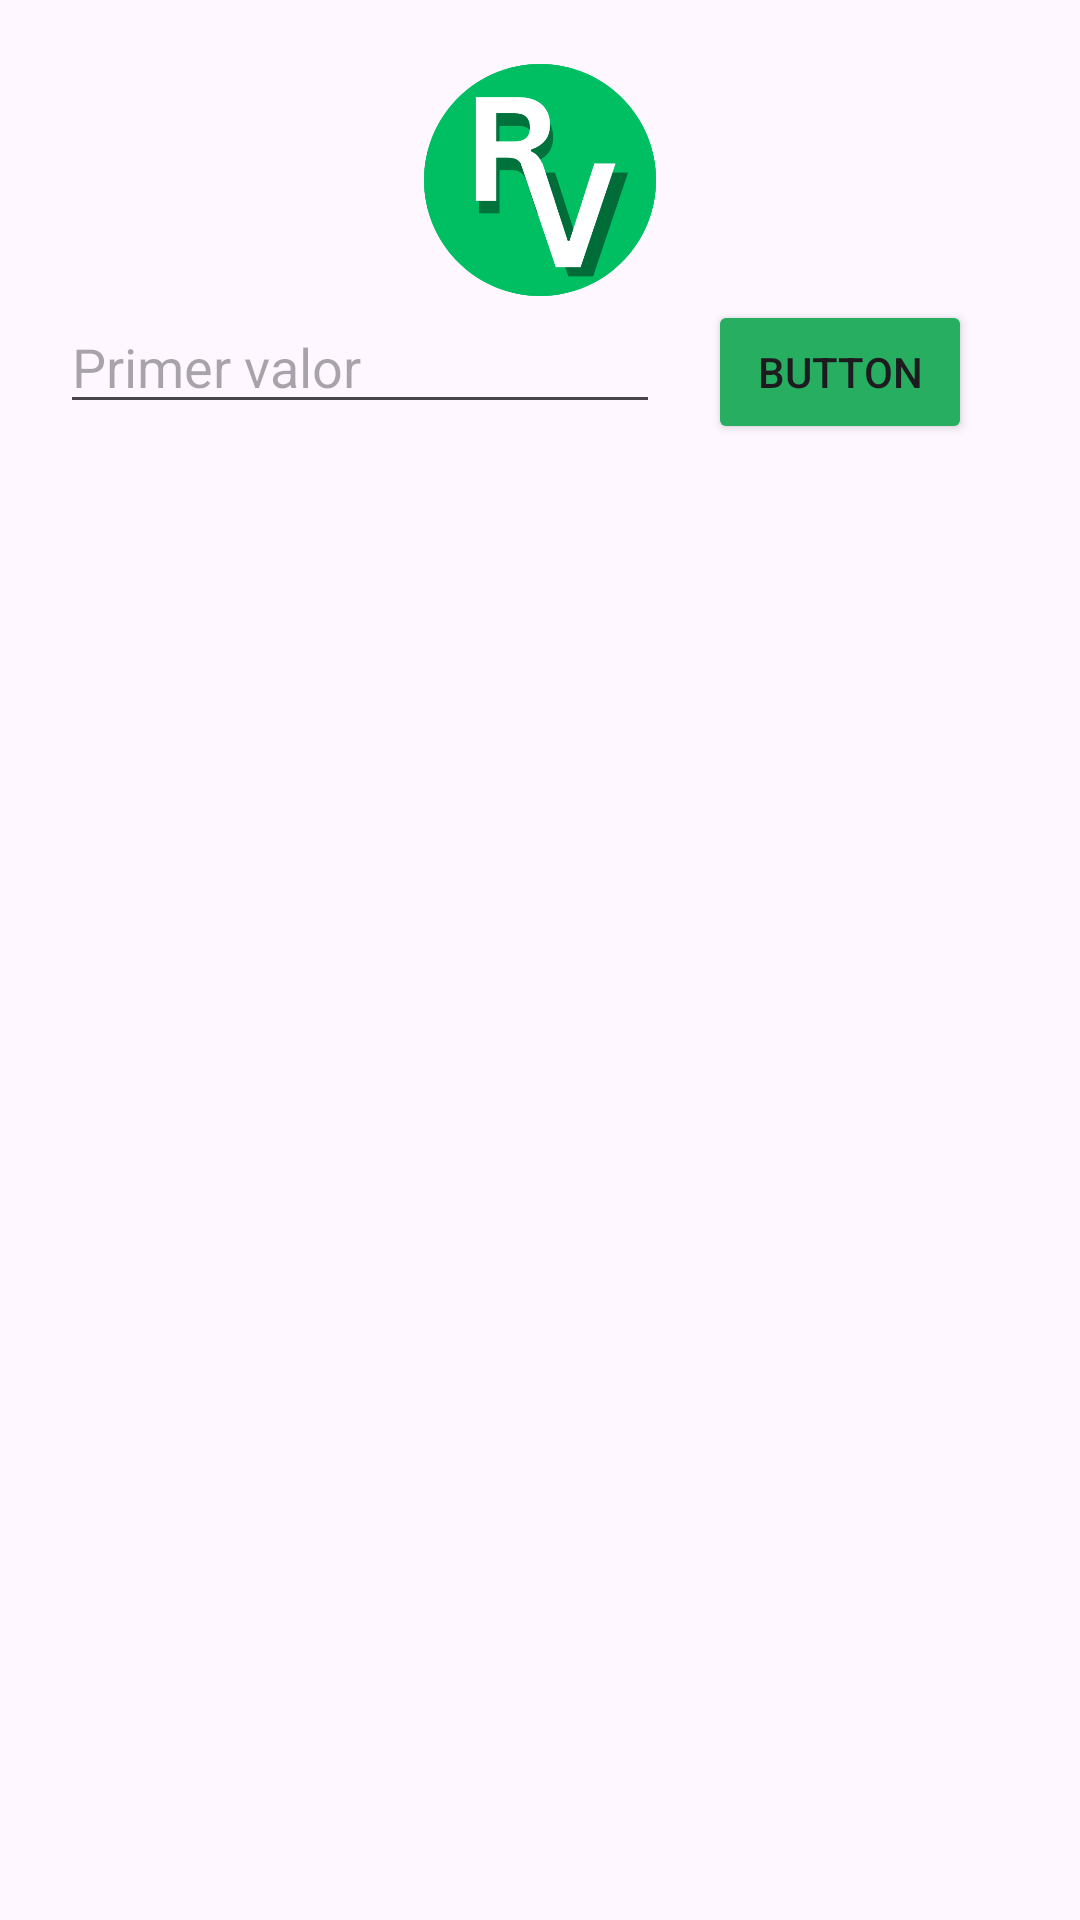

Android layout source for this screen:
<!-- AndroidManifest.xml: application theme Theme.TodoEnUno -->
<!-- res/layout/activity_diseno_responsivo.xml -->
<?xml version="1.0" encoding="utf-8"?>
<RelativeLayout xmlns:android="http://schemas.android.com/apk/res/android"
    xmlns:app="http://schemas.android.com/apk/res-auto"
    xmlns:tools="http://schemas.android.com/tools"
    android:id="@+id/main"
    android:layout_width="match_parent"
    android:layout_height="match_parent"
    tools:context=".DisenoResponsivo">

    <ImageView
        android:id="@+id/rv"
        android:layout_width="80dp"
        android:layout_height="80dp"
        android:layout_alignParentTop="true"
        android:layout_centerHorizontal="true"
        android:layout_marginTop="20dp"
        android:background="@drawable/icono_rodvels"
        android:scaleType="centerCrop" />

    <EditText
        android:id="@+id/editText"
        android:layout_width="200dp"
        android:layout_height="wrap_content"
        android:layout_below="@id/rv"
        android:layout_marginStart="20dp"
        android:layout_marginEnd="20dp"
        android:hint="@string/app_number1" />

    <Button
        android:layout_width="wrap_content"
        android:layout_height="wrap_content"
        android:layout_alignTop="@+id/editText"
        android:layout_alignParentEnd="true"
        android:layout_marginEnd="36dp"
        android:backgroundTint="@color/green"
        android:text="@string/app_button" />

</RelativeLayout>
<!-- resources referenced by this layout -->
<resources>
  <color name="green">#27AE60</color>
  <!-- drawable icono_rodvels: png bitmap (drawable, 20373 bytes) -->
  <string name="app_button">Button</string>
  <string name="app_number1">Primer valor</string>
  <style name="Theme.TodoEnUno" parent="Base.Theme.TodoEnUno" />
  <style name="Base.Theme.TodoEnUno" parent="Theme.Material3.DayNight.NoActionBar">
          
          
      </style>
</resources>
